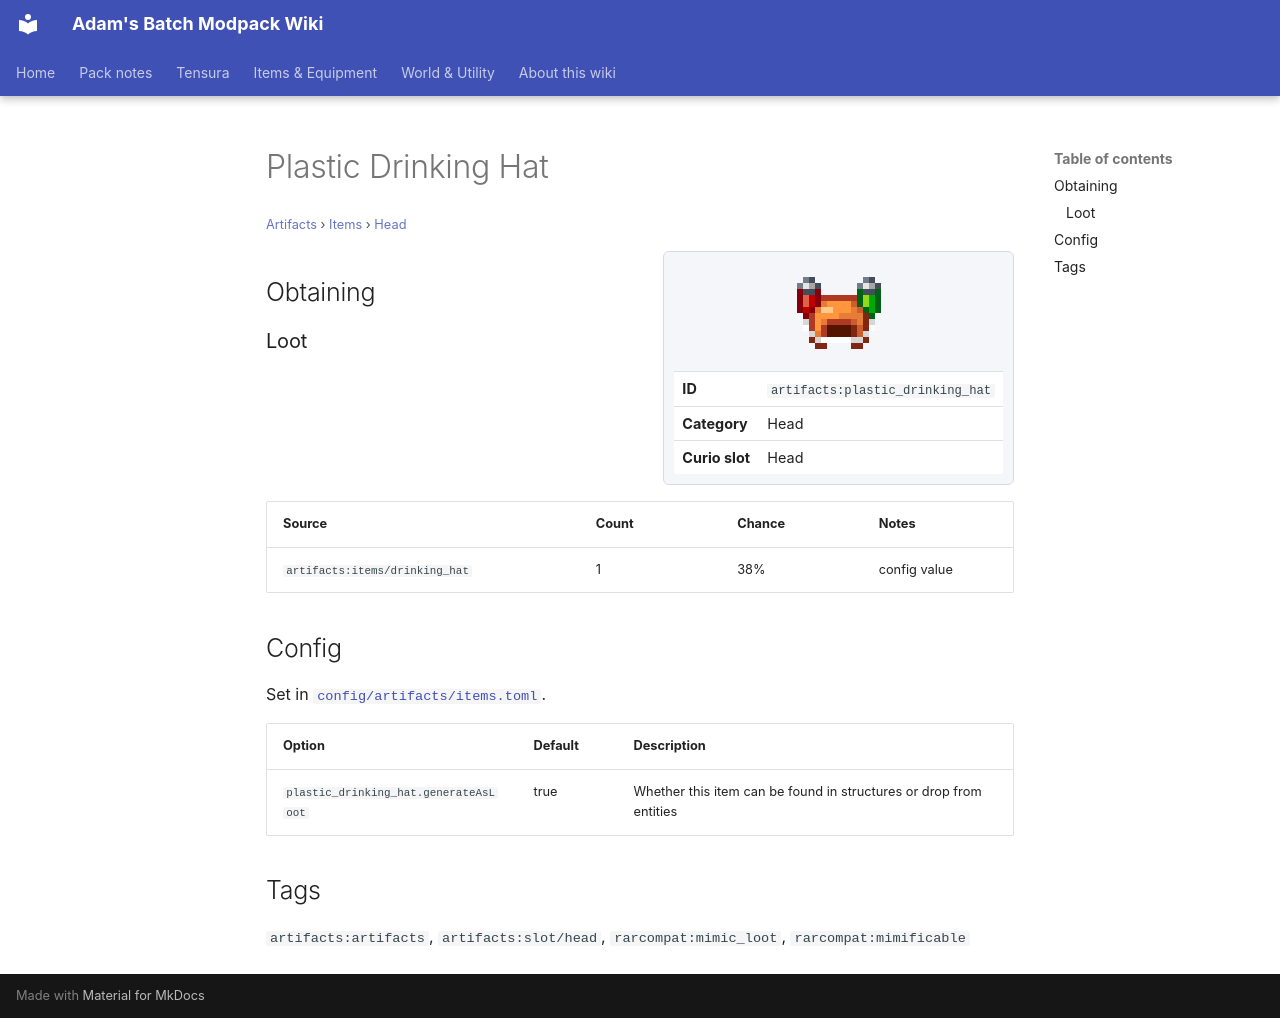

repository: Proteus-Nell/Adams-Batch-MC-Modpack-Wiki · page: artifacts/items/head/plastic-drinking-hat/index.html · generator: mkdocs

# Plastic Drinking Hat

<small>[Artifacts](../../index.md) &rsaquo; [Items](../index.md) &rsaquo; [Head](index.md)</small>

<div class="infobox" markdown>

![Plastic Drinking Hat](../../../assets/icons/artifacts/item/plastic_drinking_hat.png)

| | |
|---|---|
| **ID** | `artifacts:plastic_drinking_hat` |
| **Category** | Head |
| **Curio slot** | Head |

</div>

## Obtaining

### Loot

| Source | Count | Chance | Notes |
|---|---|---|---|
| `artifacts:items/drinking_hat` | 1 | 38% | config value |

## Config

Set in [`config/artifacts/items.toml`](../../configs/config-artifacts-items.md).

| Option | Default | Description |
|---|---|---|
| `plastic_drinking_hat.generateAsLoot` | true | Whether this item can be found in structures or drop from entities |

## Tags

`artifacts:artifacts`, `artifacts:slot/head`, `rarcompat:mimic_loot`, `rarcompat:mimificable`
